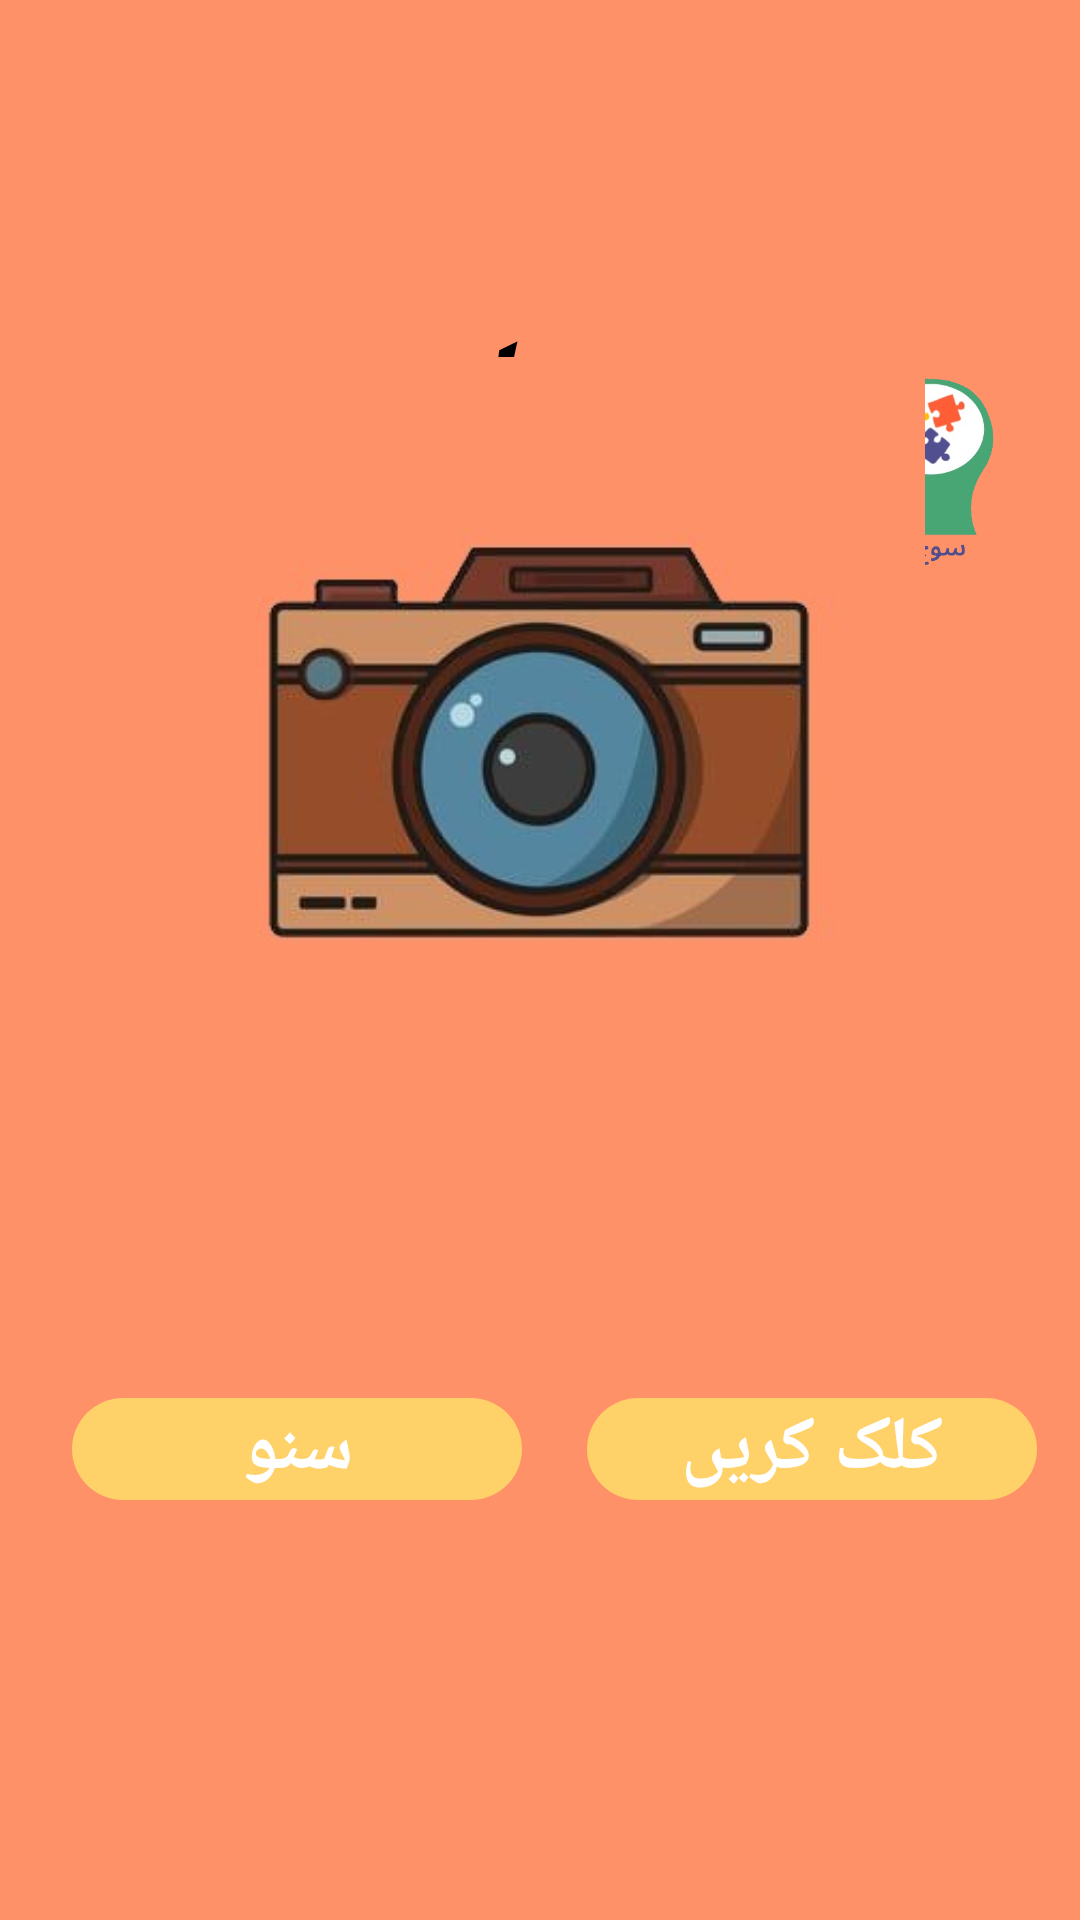

The Android layout XML behind this screen, and the referenced resources:
<!-- AndroidManifest.xml: application theme Theme.Soch -->
<!-- res/layout/fragment_object_recognizer.xml -->
<?xml version="1.0" encoding="utf-8"?>
<androidx.constraintlayout.widget.ConstraintLayout
    xmlns:android="http://schemas.android.com/apk/res/android"
    xmlns:app="http://schemas.android.com/apk/res-auto"
    xmlns:tools="http://schemas.android.com/tools"
    android:layout_width="match_parent"
    android:layout_height="match_parent"
    android:background="@color/orange"
    android:textAlignment="center"
    tools:context=".ObjectRecognizer"
    >


    <ImageView
        android:id="@+id/imageView6"
        android:layout_width="104dp"
        android:layout_height="113dp"
        android:contentDescription="@string/dkdkdk"
        android:src="@drawable/logo"
        app:layout_constraintBottom_toBottomOf="parent"
        app:layout_constraintEnd_toEndOf="parent"
        app:layout_constraintHorizontal_bias="1.0"
        app:layout_constraintStart_toStartOf="parent"
        app:layout_constraintTop_toTopOf="parent"
        app:layout_constraintVertical_bias="0.192" />

    <TextView
        android:id="@+id/textView2"
        android:layout_width="158dp"
        android:layout_height="74dp"
        android:text="@string/godseye"
        android:textAlignment="center"
        android:textColor="@color/black"
        android:textSize="45sp"
        android:textStyle="bold|italic"
        app:layout_constraintBottom_toBottomOf="parent"
        app:layout_constraintEnd_toEndOf="parent"
        app:layout_constraintHorizontal_bias="0.498"
        app:layout_constraintStart_toStartOf="parent"
        app:layout_constraintTop_toTopOf="parent"
        app:layout_constraintVertical_bias="0.18" />

    <TextView
        android:id="@+id/button"
        android:layout_width="150dp"
        android:layout_height="0dp"
        android:layout_marginBottom="140dp"
        android:background="@drawable/round2"
        android:gravity="center"
        android:text="@string/click"
        android:textSize="25sp"
        android:textStyle="bold"
        android:textColor="@color/white"
        app:layout_constraintBottom_toBottomOf="parent"
        app:layout_constraintEnd_toEndOf="parent"
        app:layout_constraintHorizontal_bias="0.931"
        app:layout_constraintStart_toStartOf="parent" />

    <TextView
        android:id="@+id/speak"
        android:layout_width="150dp"
        android:layout_height="0dp"
        android:layout_marginBottom="140dp"
        android:gravity="center"
        android:background="@drawable/round2"

        android:text="@string/speak"
        android:textSize="25sp"
        android:textStyle="bold"
        android:textColor="@color/white"
        app:layout_constraintBottom_toBottomOf="parent"
        app:layout_constraintEnd_toEndOf="parent"
        app:layout_constraintHorizontal_bias="0.115"
        app:layout_constraintStart_toStartOf="parent" />
    <TextView
        android:id="@+id/label"
        android:layout_width="wrap_content"
        android:layout_height="wrap_content"
        android:text=""
        android:textSize="24sp"
        android:layout_marginTop="12dp"
        app:layout_constraintTop_toBottomOf="@id/imageView12"
        app:layout_constraintEnd_toEndOf="parent"
        app:layout_constraintHorizontal_bias="0.497"
        app:layout_constraintStart_toStartOf="parent"


        />
    <ImageView
        android:id="@+id/imageView12"
        android:layout_width="312dp"
        android:layout_height="257dp"
        android:layout_marginBottom="90dp"
        android:contentDescription="@string/cameraaa"
        android:src="@drawable/camera3"
        app:layout_constraintBottom_toTopOf="@+id/button"
        app:layout_constraintEnd_toEndOf="parent"
        app:layout_constraintHorizontal_bias="0.493"
        app:layout_constraintStart_toStartOf="parent" />


</androidx.constraintlayout.widget.ConstraintLayout>
<!-- resources referenced by this layout -->
<resources>
  <color name="black">#FF000000</color>
  <color name="orange">#FF9169</color>
  <color name="white">#FFFFFFFF</color>
  <!-- drawable camera3: jpg bitmap (drawable, 14388 bytes) -->
  <!-- drawable logo: png bitmap (drawable-v24, 49854 bytes) -->
  <!-- drawable round2 (drawable-v24) -->
  <?xml version="1.0" encoding="utf-8"?>
  <shape xmlns:android="http://schemas.android.com/apk/res/android" android:shape="rectangle" >
      <gradient android:startColor="#FFD169" android:centerColor="#FFD169" android:endColor="#FFD169"></gradient>
      <corners android:radius="20dp" />
  </shape>
  <string name="cameraaa">TODO</string>
  <string name="click">کلک کریں</string>
  <string name="dkdkdk">TODO</string>
  <string name="godseye">پہچان </string>
  <string name="speak">سنو</string>
  <style name="Theme.Soch" parent="Theme.MaterialComponents.DayNight.DarkActionBar">
          
          <item name="colorPrimary">@color/purple_500</item>
          <item name="colorPrimaryVariant">@color/purple_700</item>
          <item name="colorOnPrimary">@color/white</item>
          
          <item name="colorSecondary">@color/teal_200</item>
          <item name="colorSecondaryVariant">@color/teal_700</item>
          <item name="colorOnSecondary">@color/black</item>
          
          <item name="android:statusBarColor" tools:targetApi="l">?attr/colorPrimaryVariant</item>
          
      </style>
  <color name="purple_500">#295FAF</color>
  <color name="purple_700">#D5D883</color>
  <color name="teal_200">#FF03DAC5</color>
  <color name="teal_700">#FF018786</color>
</resources>
